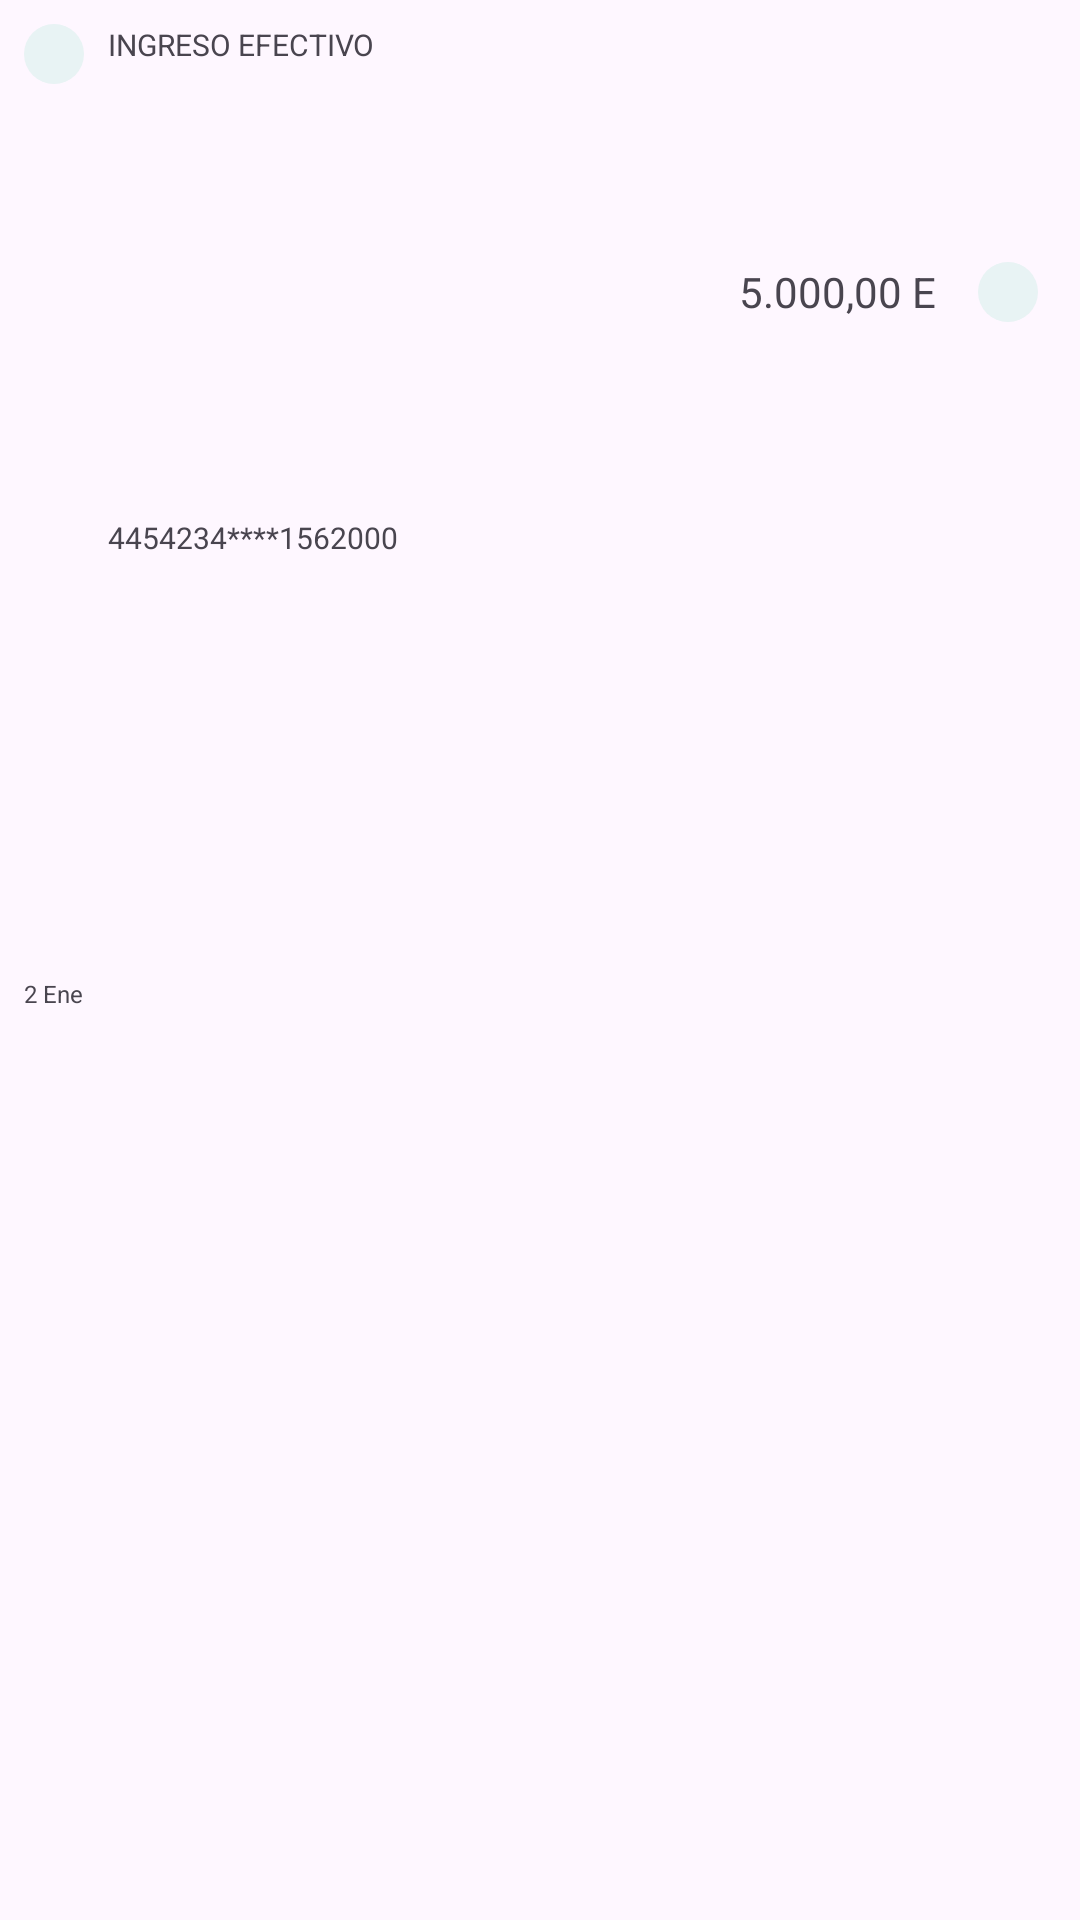

The Android layout XML behind this screen, and the referenced resources:
<!-- AndroidManifest.xml: application theme Theme.JavaRecyclerView -->
<!-- res/layout/adapter_item_row.xml -->
<?xml version="1.0" encoding="utf-8"?>
<androidx.constraintlayout.widget.ConstraintLayout xmlns:android="http://schemas.android.com/apk/res/android"
    xmlns:app="http://schemas.android.com/apk/res-auto"
    xmlns:tools="http://schemas.android.com/tools"
    android:layout_width="match_parent"
    android:layout_height="wrap_content"
    android:layout_marginLeft="16dp"
    android:layout_marginRight="16dp">

    <ImageView
        android:id="@+id/circle_image_left"
        android:layout_width="20dp"
        android:layout_height="20dp"
        android:layout_marginStart="8dp"
        android:layout_marginTop="8dp"
        android:background="@drawable/shape_circle"
        android:text="TextView"
        app:layout_constraintStart_toStartOf="parent"
        app:layout_constraintTop_toTopOf="parent" />

    <ImageView
        android:id="@+id/imageView"
        android:layout_width="15dp"
        android:layout_height="15dp"
        android:tint="#008C9D"
        app:layout_constraintBottom_toBottomOf="@+id/circle_image_left"
        app:layout_constraintEnd_toEndOf="@+id/circle_image_left"
        app:layout_constraintStart_toStartOf="@+id/circle_image_left"
        app:layout_constraintTop_toTopOf="@+id/circle_image_left"
        app:srcCompat="@drawable/baseline_arrow_downward_24" />

    <TextView
        android:id="@+id/txt_name_trans"
        android:layout_width="wrap_content"
        android:layout_height="wrap_content"
        android:layout_marginStart="8dp"
        android:text="INGRESO EFECTIVO"
        android:textSize="10sp"
        app:layout_constraintStart_toEndOf="@+id/circle_image_left"
        app:layout_constraintTop_toTopOf="@+id/circle_image_left" />

    <TextView
        android:id="@+id/txt_date_trans"
        android:layout_width="wrap_content"
        android:layout_height="wrap_content"
        android:layout_marginStart="8dp"
        android:layout_marginTop="2dp"
        android:layout_marginBottom="8dp"
        android:text="2 Ene"
        android:textSize="8sp"
        app:layout_constraintBottom_toBottomOf="parent"
        app:layout_constraintStart_toStartOf="parent"
        app:layout_constraintTop_toBottomOf="@+id/circle_image_left" />

    <TextView
        android:id="@+id/txt_id_trans"
        android:layout_width="wrap_content"
        android:layout_height="wrap_content"
        android:layout_marginStart="8dp"
        android:text="4454234****1562000"
        android:textSize="10sp"
        app:layout_constraintBottom_toBottomOf="@+id/txt_date_trans"
        app:layout_constraintStart_toEndOf="@+id/circle_image_left"
        app:layout_constraintTop_toBottomOf="@+id/txt_name_trans" />

    <TextView
        android:id="@+id/txt_amount_trans"
        android:layout_width="wrap_content"
        android:layout_height="wrap_content"
        android:layout_marginEnd="48dp"
        android:text="5.000,00 E"
        app:layout_constraintBottom_toBottomOf="@+id/txt_id_trans"
        app:layout_constraintEnd_toEndOf="parent"
        app:layout_constraintTop_toTopOf="@+id/txt_name_trans" />

    <ImageView
        android:id="@+id/image_check_right"
        android:layout_width="15dp"
        android:layout_height="15dp"
        android:layout_marginStart="8dp"
        android:layout_marginEnd="8dp"
        android:tint="#008C9D"
        app:layout_constraintBottom_toBottomOf="@+id/txt_amount_trans"
        app:layout_constraintEnd_toEndOf="parent"
        app:layout_constraintStart_toEndOf="@+id/txt_amount_trans"
        app:layout_constraintTop_toTopOf="@+id/txt_amount_trans"
        app:srcCompat="@drawable/baseline_check_24" />

    <ImageView
        android:id="@+id/circle_check_right"
        android:layout_width="20dp"
        android:layout_height="20dp"
        android:layout_marginStart="8dp"
        android:layout_marginEnd="8dp"
        android:background="@drawable/shape_circle"
        android:tint="#008C9D"
        app:layout_constraintBottom_toBottomOf="@+id/txt_amount_trans"
        app:layout_constraintEnd_toEndOf="parent"
        app:layout_constraintStart_toEndOf="@+id/txt_amount_trans"
        app:layout_constraintTop_toTopOf="@+id/txt_amount_trans"
        app:srcCompat="@drawable/baseline_check_24" />


</androidx.constraintlayout.widget.ConstraintLayout>
<!-- resources referenced by this layout -->
<resources>
  <!-- drawable shape_circle (drawable) -->
  <?xml version="1.0" encoding="utf-8"?>
  <shape
      xmlns:android="http://schemas.android.com/apk/res/android"
      android:shape="oval">
  
      <solid
          android:color="#E8F3F4"/>
  
      <size
          android:width="120dp"
          android:height="120dp"/>
  </shape>
  <style name="Theme.JavaRecyclerView" parent="Base.Theme.JavaRecyclerView" />
  <style name="Base.Theme.JavaRecyclerView" parent="Theme.Material3.DayNight.NoActionBar">
          
          
      </style>
</resources>
